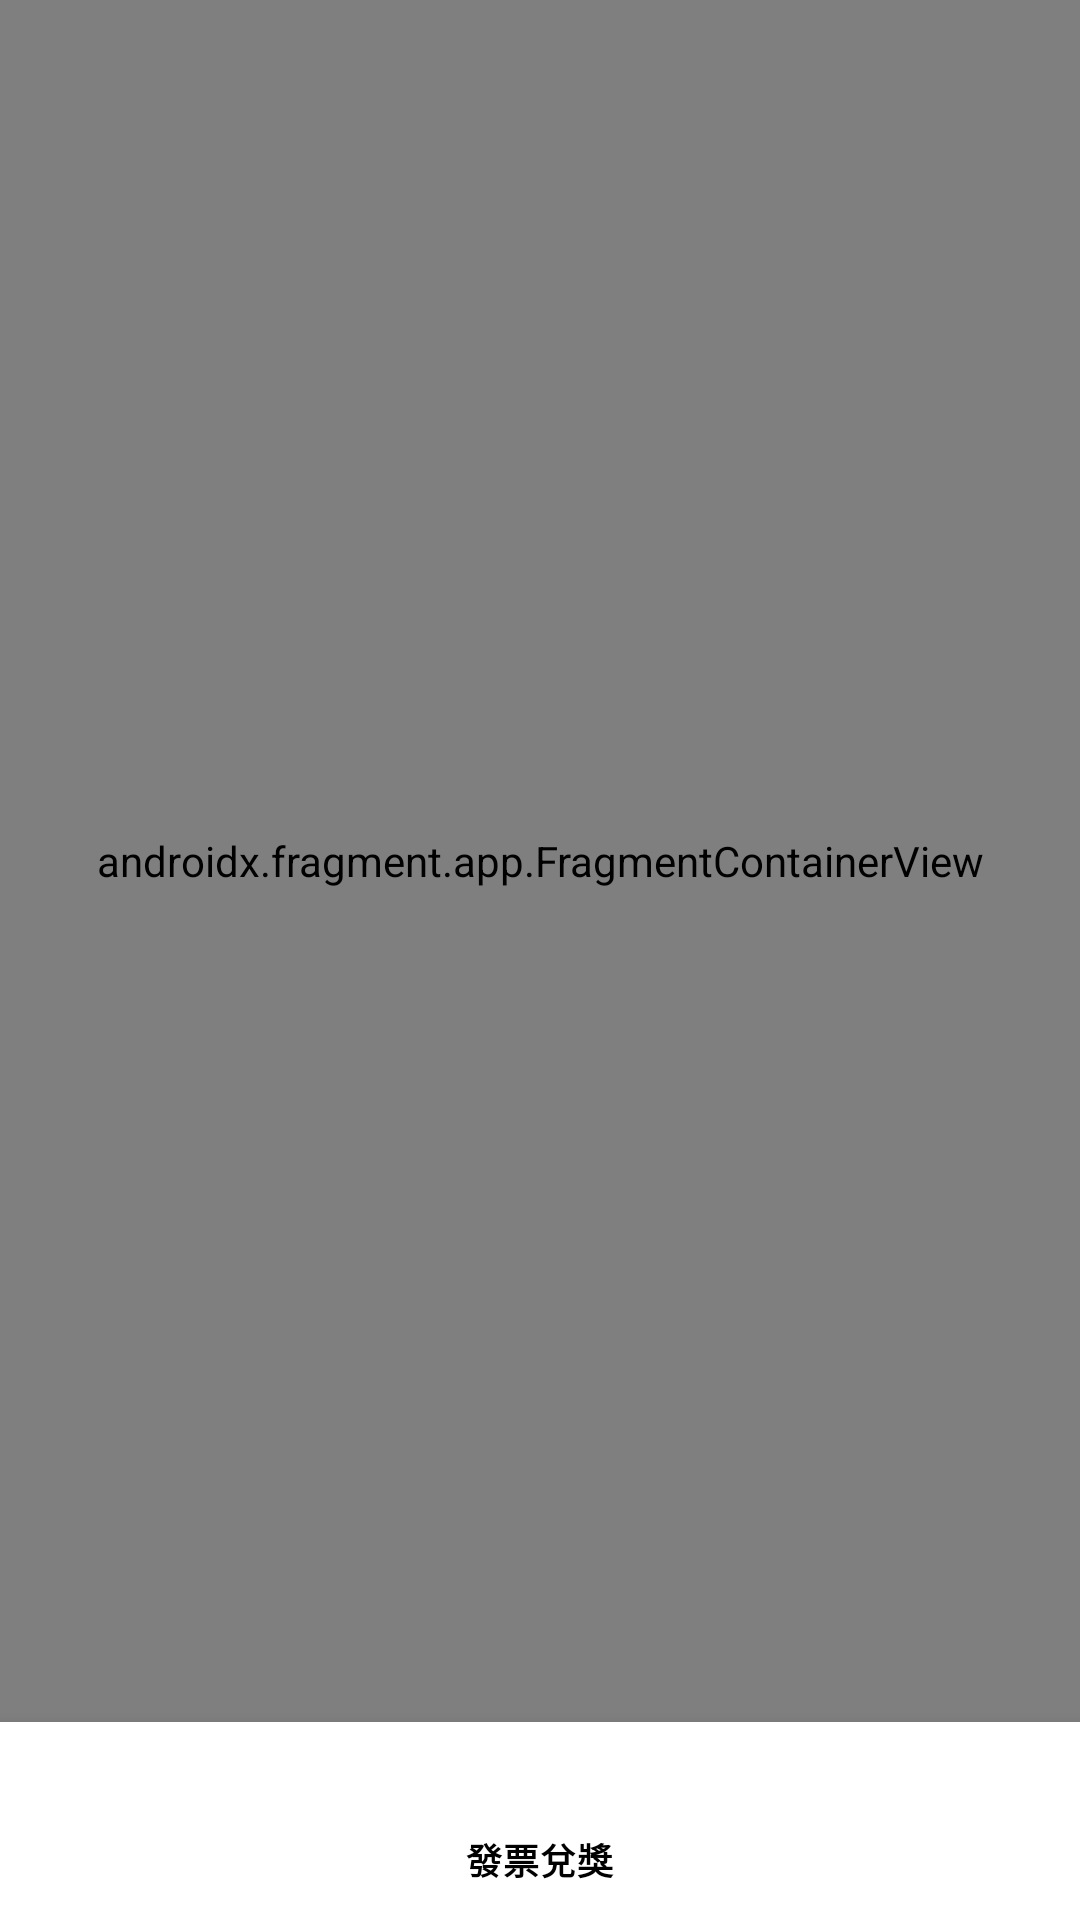

Produce the Android XML layout that renders to this screen, including the resource entries it uses.
<!-- AndroidManifest.xml: application theme Theme.InvoiceApp -->
<!-- res/layout/activity_main.xml -->
<?xml version="1.0" encoding="utf-8"?>
<androidx.constraintlayout.widget.ConstraintLayout xmlns:android="http://schemas.android.com/apk/res/android"
    xmlns:app="http://schemas.android.com/apk/res-auto"
    xmlns:tools="http://schemas.android.com/tools"
    android:id="@+id/main"
    android:layout_width="match_parent"
    android:layout_height="match_parent"
    tools:context=".MainActivity">

    <com.google.android.material.bottomnavigation.BottomNavigationView
        android:id="@+id/mainBottomNavigationView"
        android:layout_width="match_parent"
        android:layout_height="0dp"
        android:layout_marginStart="0dp"
        android:layout_marginEnd="0dp"
        android:padding="5dp"
        app:itemTextColor="@color/black"
        app:labelVisibilityMode="labeled"
        app:layout_constraintBottom_toBottomOf="parent"
        app:layout_constraintLeft_toLeftOf="parent"
        app:layout_constraintRight_toRightOf="parent"
        app:menu="@menu/bottom_navigation_menu"
        />

    <androidx.fragment.app.FragmentContainerView
        android:id="@+id/navHostView"
        android:name="androidx.navigation.fragment.NavHostFragment"
        android:layout_width="0dp"
        android:layout_height="0dp"
        app:defaultNavHost="true"
        app:layout_constraintStart_toStartOf="parent"
        app:layout_constraintEnd_toEndOf="parent"
        app:layout_constraintBottom_toTopOf="@+id/mainBottomNavigationView"
        app:layout_constraintTop_toTopOf="parent"
        >

    </androidx.fragment.app.FragmentContainerView>

</androidx.constraintlayout.widget.ConstraintLayout>
<!-- resources referenced by this layout -->
<resources>
  <style name="Theme.InvoiceApp" parent="Base.Theme.InvoiceApp" />
  <style name="Base.Theme.InvoiceApp" parent="Theme.MaterialComponents.DayNight.DarkActionBar">
          
          
      </style>
  <!-- not gathered from this repository: default colours our renderer supplied (Android Studio template values) -->
  <color name="black">#FF000000</color>
</resources>
